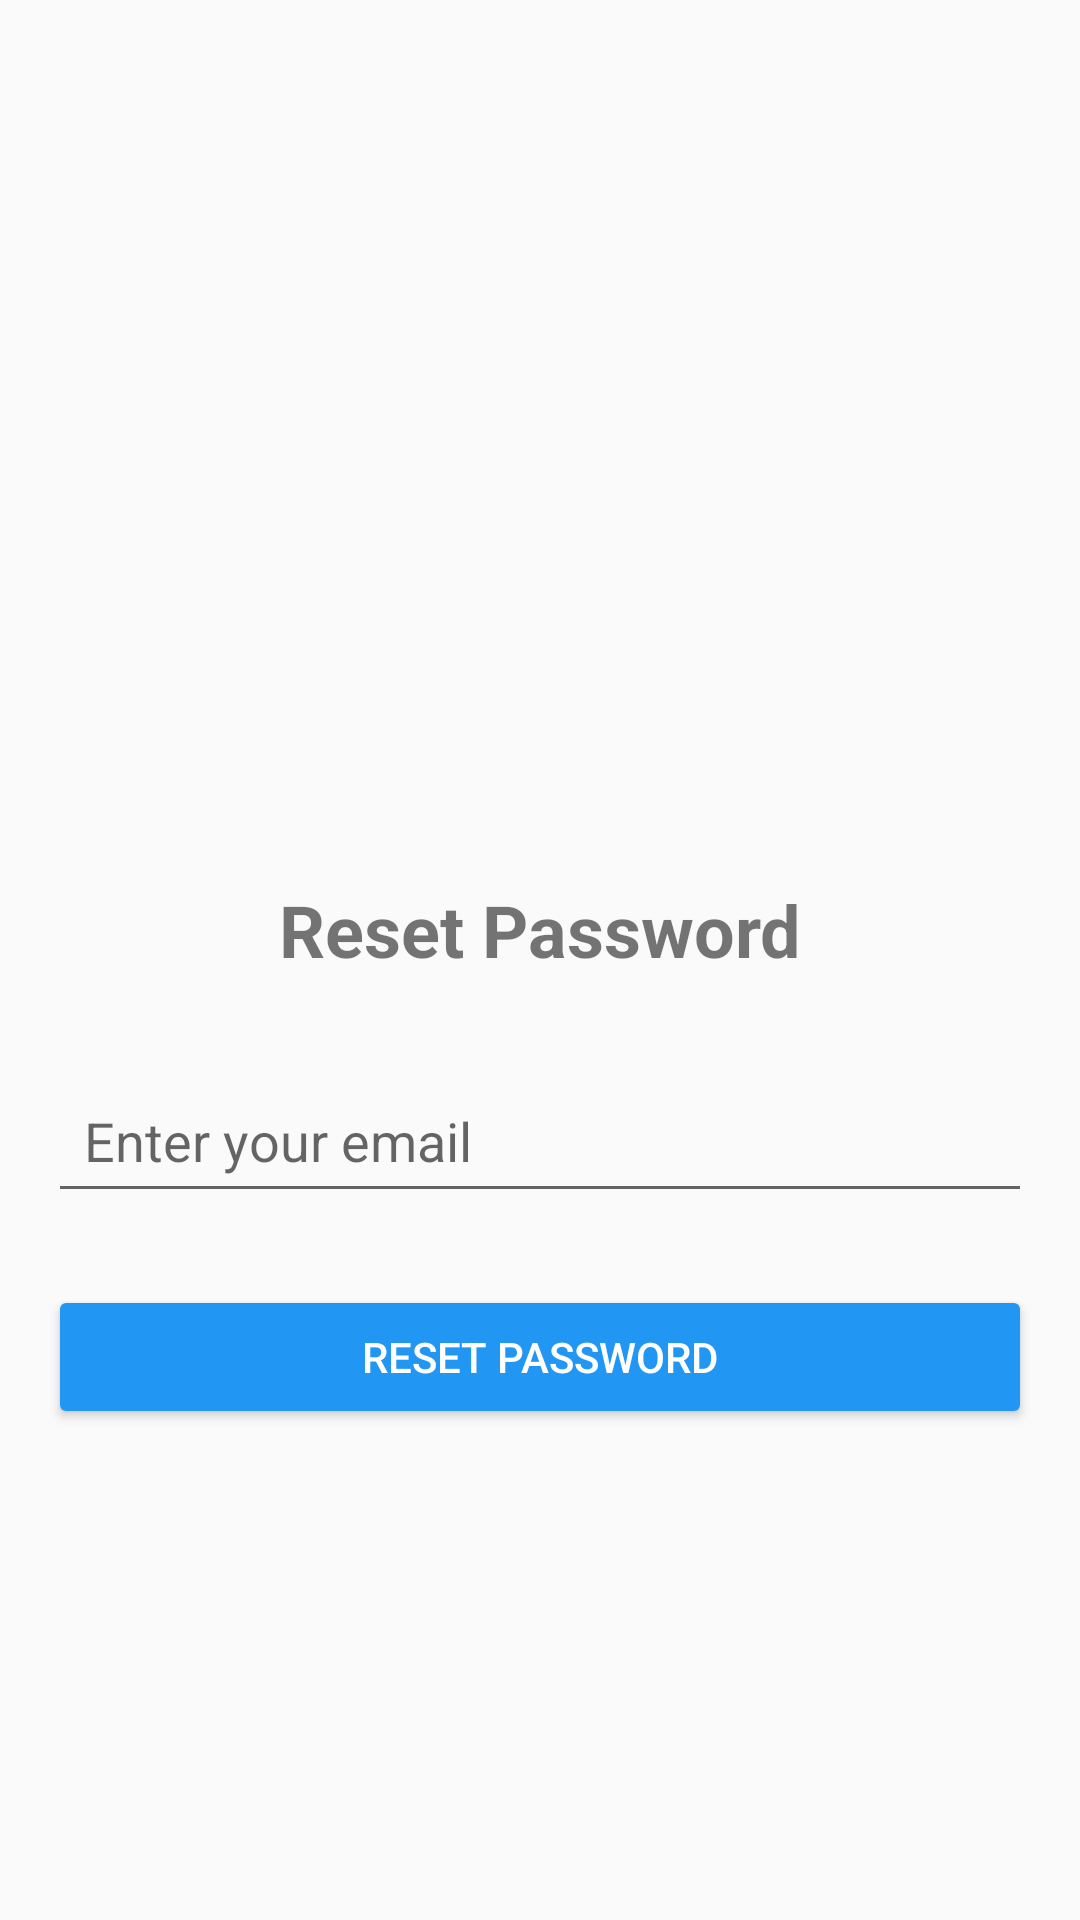

Produce the Android XML layout that renders to this screen, including the resource entries it uses.
<!-- AndroidManifest.xml: application theme AppTheme -->
<!-- res/layout/activity_reset_password.xml -->
<?xml version="1.0" encoding="utf-8"?>
<LinearLayout xmlns:android="http://schemas.android.com/apk/res/android"
    xmlns:tools="http://schemas.android.com/tools"
    android:layout_width="match_parent"
    android:layout_height="match_parent"
    android:orientation="vertical"
    android:padding="16dp"
    android:gravity="center"
    tools:context=".ResetPasswordActivity">

    <ImageView
        android:layout_width="100dp"
        android:layout_height="100dp"
        android:src="@mipmap/ic_launcher"
        android:layout_marginBottom="30dp" />

    <TextView
        android:layout_width="wrap_content"
        android:layout_height="wrap_content"
        android:text="Reset Password"
        android:textSize="24sp"
        android:textStyle="bold"
        android:layout_marginBottom="30dp" />

    <EditText
        android:id="@+id/send_email"
        android:layout_width="match_parent"
        android:layout_height="wrap_content"
        android:hint="Enter your email"
        android:inputType="textEmailAddress"
        android:padding="12dp"
        android:layout_marginBottom="24dp" />

    <Button
        android:id="@+id/btn_reset"
        android:layout_width="match_parent"
        android:layout_height="wrap_content"
        android:text="Reset Password"
        android:textColor="#FFFFFF"
        android:backgroundTint="#2196F3" />

</LinearLayout>
<!-- resources referenced by this layout -->
<resources>
  <style name="AppTheme" parent="Theme.AppCompat.Light.NoActionBar">
         
         <item name="colorPrimary">@color/colorPrimary</item>
         <item name="colorPrimaryDark">@color/colorPrimaryDark</item>
         <item name="colorAccent">@color/colorAccent</item>
     </style>
  <color name="colorPrimary">#65A3FF</color>
  <color name="colorPrimaryDark">#65A3FF</color>
  <color name="colorAccent">#65A3FF</color>
</resources>
